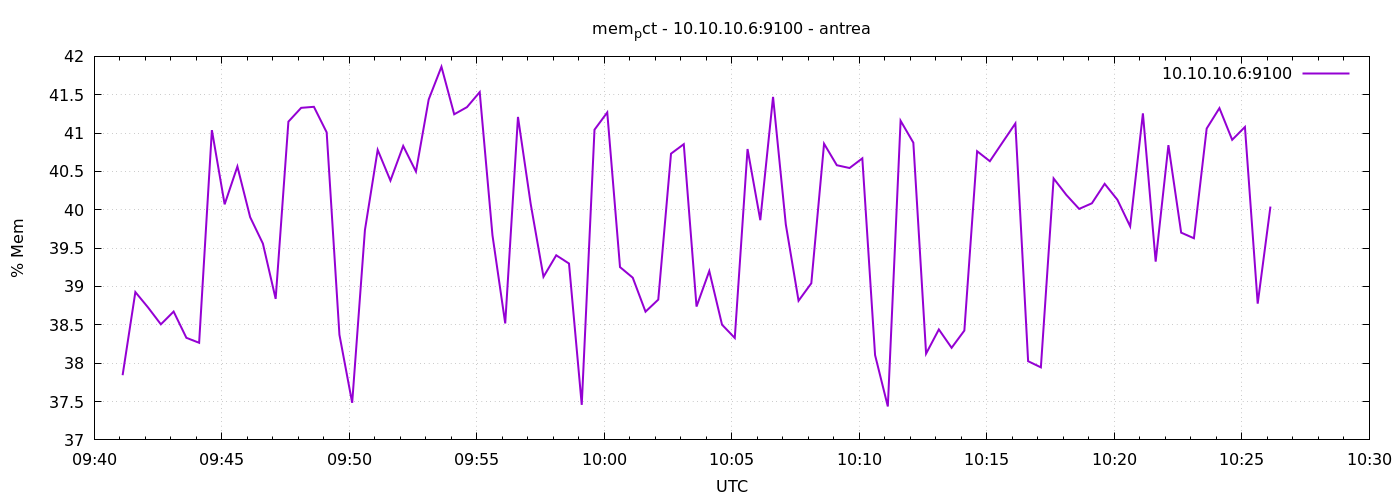

Values plotted in this chart, from the file beside it:
1777023667	37.84348051611231
1777023697	38.93
1777023727	38.73
1777023757	38.51
1777023787	38.67
1777023817	38.33
1777023847	38.27
1777023877	41.04
1777023907	40.07
1777023937	40.56
1777023967	39.9
1777023997	39.56
1777024027	38.84
1777024057	41.15
1777024087	41.33
1777024117	41.34
1777024147	41.01
1777024177	38.37
1777024207	37.48
1777024237	39.74
1777024267	40.78
1777024297	40.38
1777024327	40.83
1777024357	40.5
1777024387	41.44
1777024417	41.86
1777024447	41.25
1777024477	41.34
1777024507	41.53
1777024537	39.67
1777024567	38.52
1777024597	41.21
1777024627	40.07
1777024657	39.13
1777024687	39.41
1777024717	39.3
1777024747	37.46
1777024777	41.04
1777024807	41.27
1777024837	39.25
1777024867	39.11
1777024897	38.67
1777024927	38.83
1777024957	40.73
1777024987	40.86
1777025017	38.74
1777025047	39.2
1777025077	38.5
1777025107	38.33
1777025137	40.79
1777025167	39.86
1777025197	41.47
1777025227	39.81
1777025257	38.81
1777025287	39.04
1777025317	40.86
1777025347	40.58
1777025377	40.54
1777025407	40.67
1777025437	38.11
1777025467	37.44
... 30 more rows
